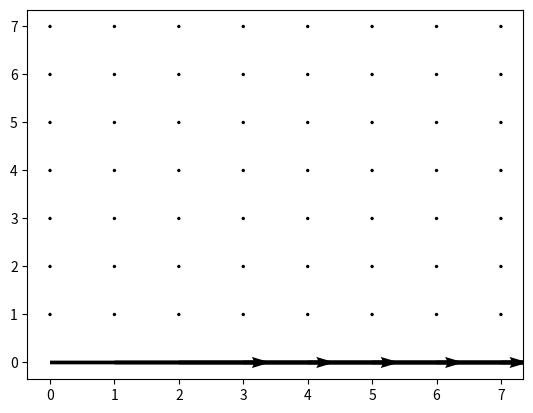
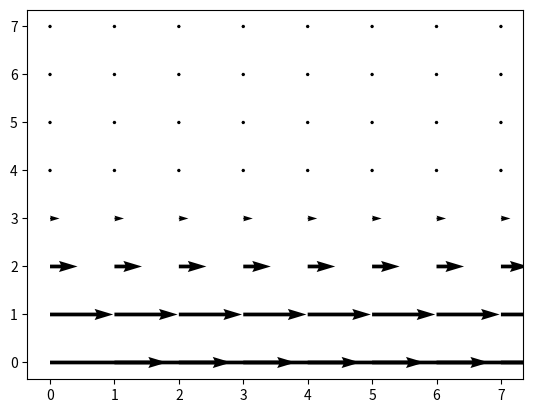
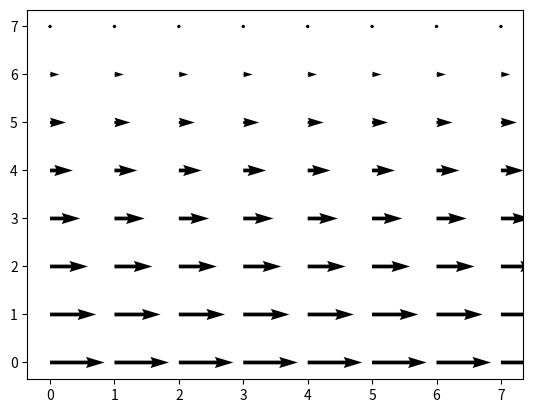

Write the Python code that produced these figures, in order.
import numpy as np
import matplotlib.pyplot as plt


def plot(): 
    X, Y = np.meshgrid(np.arange(0,NX), np.arange(0, NY))
    plt.figure(); plt.quiver(Y,X,ux,uy)
    
def init_equilibrium(r,ux,uy):
    f = np.ones((NX,NY,ndir))
    for x in range(NX):
        for y in range(NY):
            for i in range(ndir):
                cidotu = dirx[i]*ux[x,y] + diry[i]*uy[x,y]
                f[x,y,i] = wi[i]*r[x,y]*(1. + 3.*cidotu + 4.5*cidotu**2 - 1.5*(ux[x,y]**2+uy[x,y]**2))
    return f

def stream(f_src):
    f_dst = np.ones((NX,NY,ndir))
    for x in range(NX):
        for y in range(1,NY):
            for i in range(ndir):
                xmd = (NX+x-dirx[i]) % NX
                ymd = (NY+y-diry[i]) % NY
                f_dst[x,y,i] = f_src[xmd,ymd,i]
        y = 0
        for i in [0,1,3,4,7,8]:
            xmd = (NX+x-dirx[i]) % NX
            ymd = (NY+y-diry[i]) % NY
            f_dst[x,y,i] = f_src[xmd,ymd,i]
        for i in [2,5,6]:
            cidotu = dirx[pn[i]]*uLowWallx + diry[pn[i]]*uLowWally 
            f_dst[x,y,i] = f_src[x,y,pn[i]] - 6 * wi[pn[i]]*r[x,y]*cidotu 
#            f_dst[x,y,i] = f_src[x,y,pn[i]] 
        y = NY-1
        for i in [0,1,2,3,5,6]:
            xmd = (NX+x-dirx[i]) % NX
            ymd = (NY+y-diry[i]) % NY
            f_dst[x,y,i] = f_src[xmd,ymd,i]
        for i in [4,7,8]:
            cidotu = dirx[pn[i]]*uUpWallx + diry[pn[i]]*uUpWally 
#            f_dst[x,y,i] = f_src[x,y,pn[i]] - 6 * wi[pn[i]]*r[x,y]*cidotu 
            f_dst[x,y,i] = f_src[x,y,pn[i]]
    return f_dst

def compute_rho_u(f):
    for x in range(NX):
        for y in range(NY):
            r[x,y] = 0; ux[x,y] = 0; uy[x,y] = 0;
            for i in range(ndir):
                r[x,y]  += f[x,y,i]                   
                ux[x,y] += f[x,y,i]*dirx[i]                   
                uy[x,y] += f[x,y,i]*diry[i]
            ux[x,y] = ux[x,y]/r[x,y]                    
            uy[x,y] = uy[x,y]/r[x,y]
    return r,ux,uy

def collide(f,r,ux,uy):
    f_out = np.ones((NX,NY,ndir))
    tauinv = 2./(6.*nu+1.); omtauinv = 1.-tauinv
    for x in range(NX):
        for y in range(NY):
            for i in range(ndir):
                cidotu = dirx[i]*ux[x,y] + diry[i]*uy[x,y]
                feq = wi[i]*r[x,y]*(1. + 3.*cidotu + 4.5*cidotu**2 - 1.5*(ux[x,y]**2+uy[x,y]**2))
                f_out[x,y,i] = omtauinv * f[x,y,i] + tauinv * feq 
                # eq. 3.3
    return f_out
    
scale = 1; NX= 8*scale; NY = NX ; t= 0; ndir = 9; w0 = 4./9.; ws = 1./9.; wd = 1./36.
nu = 1./6.; tau = 3. * nu + 0.5; rho0 = 1;
NSTEPS = 100 * scale**2
wi = [w0,ws,ws,ws,ws,wd,wd,wd,wd]
dirx = [0,1,0,-1, 0,1,-1,-1, 1]
diry = [0,0,1, 0,-1,1, 1,-1,-1]
pn = [0,3,4,1,2,7,8,5,6] 
u_max = 0.04/scale
uLowWallx =  u_max * .5; uLowWally = 0; uUpWallx = 0; uUpWally = 0; 
 
r = np.ones((NX,NY)); ux = 0 * np.ones((NX,NY)); uy = np.zeros((NX,NY))

f1 = init_equilibrium(r,ux,uy)
for n in range(NSTEPS):
    f2 = stream(f1)
    r,ux,uy = compute_rho_u(f2)
    print(f2[0,0,:]-f1[0,0,:],)
    print(np.sum(f2[0,0,:]-f1[0,0,:]))
    print(uy[0,0],r[0,0])
    if n in [0,10,99]:
        plot()
    f1 = collide(f2,r,ux,uy)
    
                    #eq. 5.26, p 180
"""
"""
